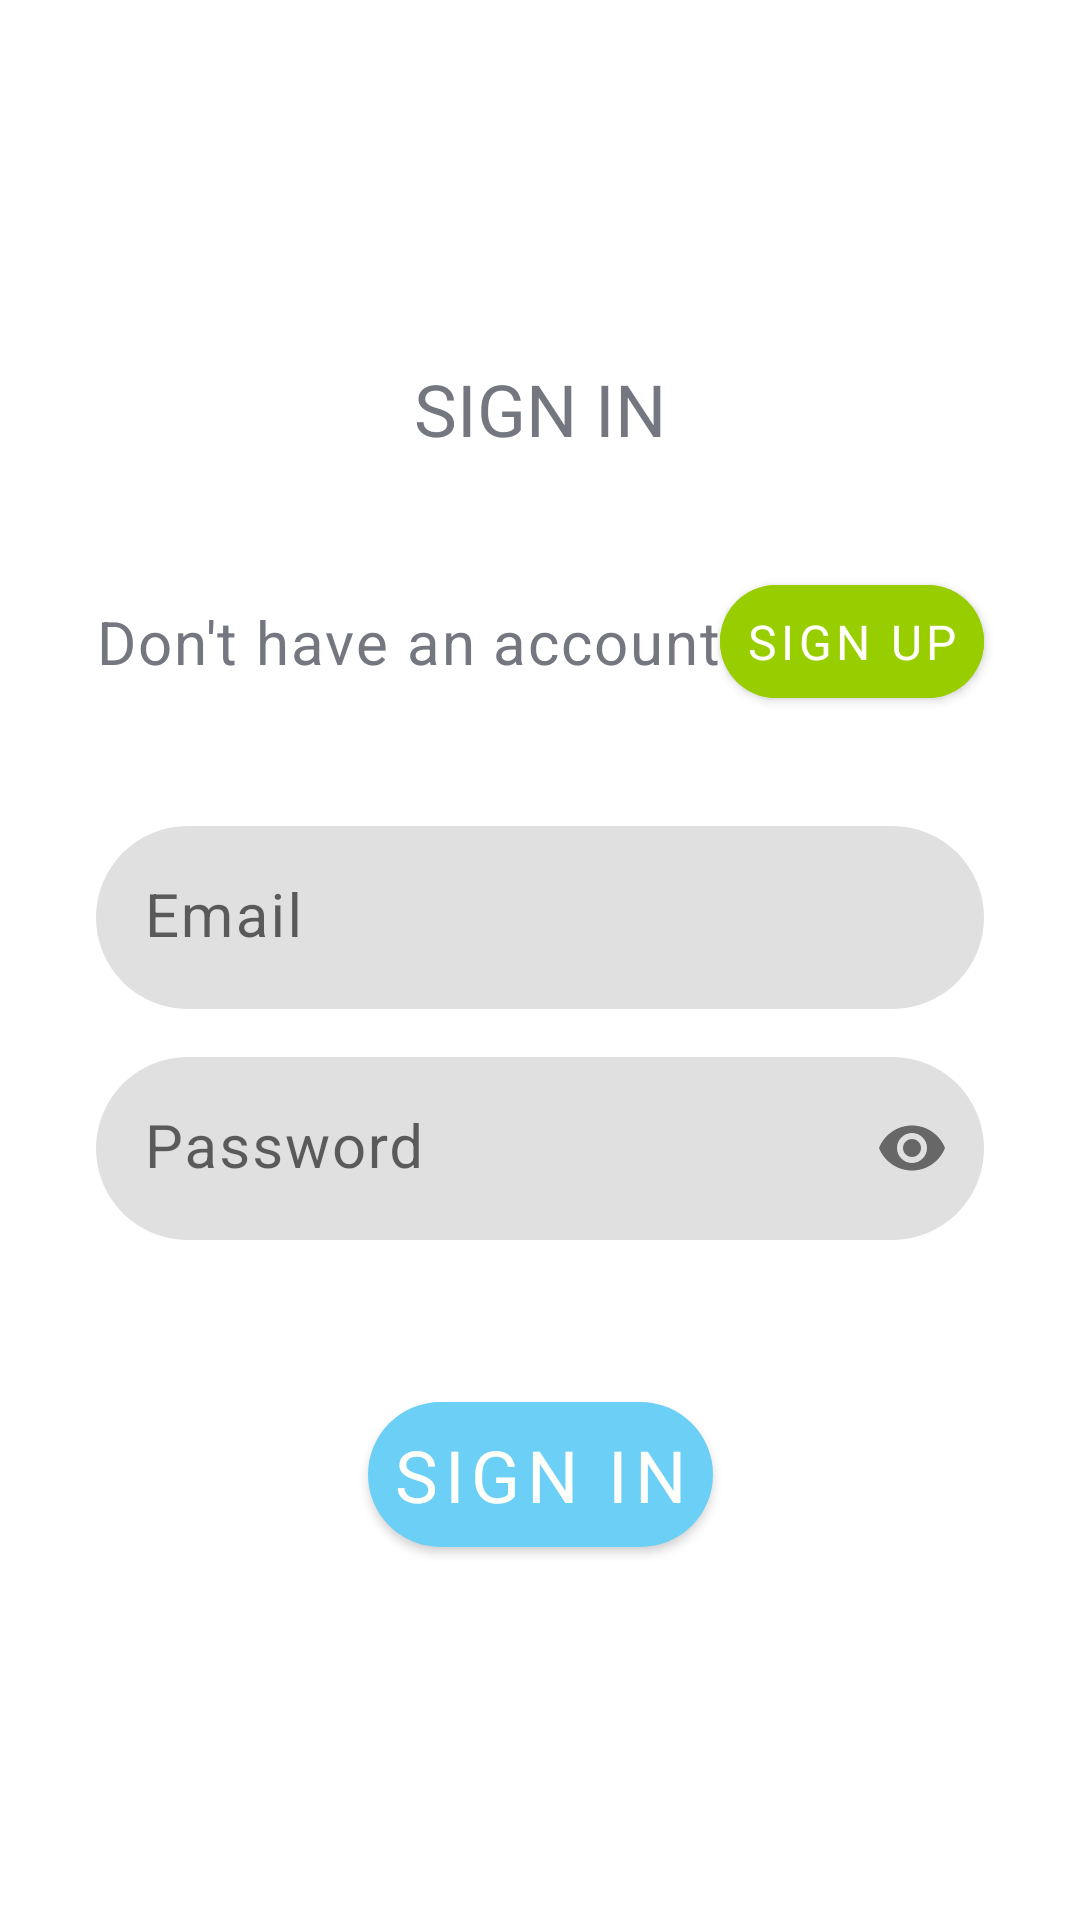

Reconstruct the res/layout file that produces this screen, plus the resources it refers to.
<!-- AndroidManifest.xml: application theme Theme.QuizApp -->
<!-- res/layout/fragment_sign_in.xml -->
<?xml version="1.0" encoding="utf-8"?>
<androidx.constraintlayout.widget.ConstraintLayout xmlns:android="http://schemas.android.com/apk/res/android"
    xmlns:app="http://schemas.android.com/apk/res-auto"
    android:layout_width="match_parent"
    android:layout_height="match_parent">

    <com.google.android.material.textview.MaterialTextView
        android:id="@+id/title_tv"
        style="@style/TitleTextView"
        android:layout_width="wrap_content"
        android:layout_height="wrap_content"
        android:layout_marginTop="120dp"
        android:gravity="center"
        android:text="@string/sign_in"
        app:layout_constraintEnd_toEndOf="parent"
        app:layout_constraintStart_toStartOf="parent"
        app:layout_constraintTop_toTopOf="parent" />

    <com.google.android.material.textview.MaterialTextView
        android:id="@+id/sign_up_tv"
        style="@style/DefaultTextView"
        android:layout_width="wrap_content"
        android:layout_height="wrap_content"
        android:layout_marginStart="32dp"
        android:layout_marginTop="48dp"
        android:text="@string/sign_up_text"
        app:layout_constraintStart_toStartOf="parent"
        app:layout_constraintTop_toBottomOf="@id/title_tv" />

    <com.google.android.material.button.MaterialButton
        android:id="@+id/sign_up_btn"
        style="@style/DefaultButton"
        android:layout_width="wrap_content"
        android:layout_height="wrap_content"
        android:layout_marginEnd="32dp"
        android:backgroundTint="?attr/colorPrimaryVariant"
        android:text="@string/sign_up"
        android:textSize="16sp"
        app:layout_constraintBottom_toBottomOf="@id/sign_up_tv"
        app:layout_constraintEnd_toEndOf="parent"
        app:layout_constraintTop_toTopOf="@id/sign_up_tv" />


    <LinearLayout
        android:id="@+id/input_layout"
        android:layout_width="match_parent"
        android:layout_height="wrap_content"
        android:layout_marginStart="32dp"
        android:layout_marginTop="48dp"
        android:layout_marginEnd="32dp"
        android:orientation="vertical"
        app:layout_constraintTop_toBottomOf="@id/sign_up_tv">

        <com.google.android.material.textfield.TextInputLayout
            android:id="@+id/email_til"
            style="@style/DefaultEditText"
            android:layout_width="match_parent"
            android:layout_height="wrap_content"
            android:hint="@string/email">

            <com.google.android.material.textfield.TextInputEditText
                android:id="@+id/email_et"
                style="@style/DefaultTextView"
                android:layout_width="match_parent"
                android:layout_height="wrap_content"
                android:inputType="textEmailAddress"
                android:maxLines="1" />
        </com.google.android.material.textfield.TextInputLayout>

        <com.google.android.material.textfield.TextInputLayout
            android:id="@+id/password_til"
            style="@style/DefaultEditText"
            android:layout_width="match_parent"
            android:layout_height="wrap_content"
            android:layout_marginTop="16dp"
            android:hint="@string/password"
            app:passwordToggleEnabled="true">

            <com.google.android.material.textfield.TextInputEditText
                android:id="@+id/password_et"
                style="@style/DefaultTextView"
                android:layout_width="match_parent"
                android:layout_height="wrap_content"
                android:inputType="textPassword"
                android:maxLines="1" />
        </com.google.android.material.textfield.TextInputLayout>

    </LinearLayout>

    <com.google.android.material.button.MaterialButton
        android:id="@+id/sign_in_btn"
        style="@style/DefaultButton"
        android:layout_width="wrap_content"
        android:layout_height="wrap_content"
        android:layout_marginTop="48dp"
        android:text="@string/sign_in"
        app:layout_constraintEnd_toEndOf="parent"
        app:layout_constraintStart_toStartOf="parent"
        app:layout_constraintTop_toBottomOf="@id/input_layout" />

    <ProgressBar
        android:id="@+id/progress_bar"
        android:layout_width="wrap_content"
        android:layout_height="wrap_content"
        android:visibility="gone"
        app:layout_constraintBottom_toBottomOf="parent"
        app:layout_constraintEnd_toEndOf="parent"
        app:layout_constraintStart_toStartOf="parent"
        app:layout_constraintTop_toTopOf="parent" />


</androidx.constraintlayout.widget.ConstraintLayout>
<!-- resources referenced by this layout -->
<resources>
  <string name="email">Email</string>
  <string name="password">Password</string>
  <string name="sign_in">Sign in</string>
  <string name="sign_up">Sign up</string>
  <string name="sign_up_text">Don\'t have an account?</string>
  <style name="DefaultButton">
          <item name="android:padding">8dp</item>
          <item name="cornerRadius">48dp</item>
          <item name="android:textSize">24sp</item>
          <item name="android:gravity">center</item>
          <item name="fontFamily">@font/plex_sans</item>
      </style>
  <style name="DefaultEditText">
          <item name="boxStrokeWidth">0dp</item>
          <item name="boxCornerRadiusBottomEnd">32dp</item>
          <item name="boxCornerRadiusTopEnd">32dp</item>
          <item name="boxCornerRadiusBottomStart">32dp</item>
          <item name="boxCornerRadiusTopStart">32dp</item>
      </style>
  <style name="DefaultTextView" parent="@style/TextAppearance.MaterialComponents.Body1">
          <item name="android:textSize">20sp</item>
          <item name="android:textColor">?attr/colorSecondary</item>
          <item name="fontFamily">@font/plex_sans</item>
      </style>
  <style name="TitleTextView" parent="@style/TextAppearance.MaterialComponents.Headline5">
          <item name="textAllCaps">true</item>
          <item name="android:textColor">?attr/colorSecondary</item>
          <item name="fontFamily">@font/plex_sans_bold</item>
      </style>
  <style name="Theme.QuizApp" parent="Theme.MaterialComponents.Light.NoActionBar">
          <item name="colorPrimary">@color/light_blue</item>
          <item name="colorPrimaryVariant">@color/yellow_green</item>
          <item name="colorOnPrimary">@color/white</item>
          
          <item name="colorSecondary">@color/grey</item>
          <item name="colorSecondaryVariant">@color/pumpkin</item>
          <item name="colorOnSecondary">@color/white</item>
          
          <item name="android:statusBarColor">?attr/colorPrimary</item>
      </style>
  <color name="light_blue">#6CCFF6</color>
  <color name="yellow_green">#98CE00</color>
  <color name="white">#FFFFFC</color>
  <color name="grey">#757780</color>
  <color name="pumpkin">#F96900</color>
</resources>
